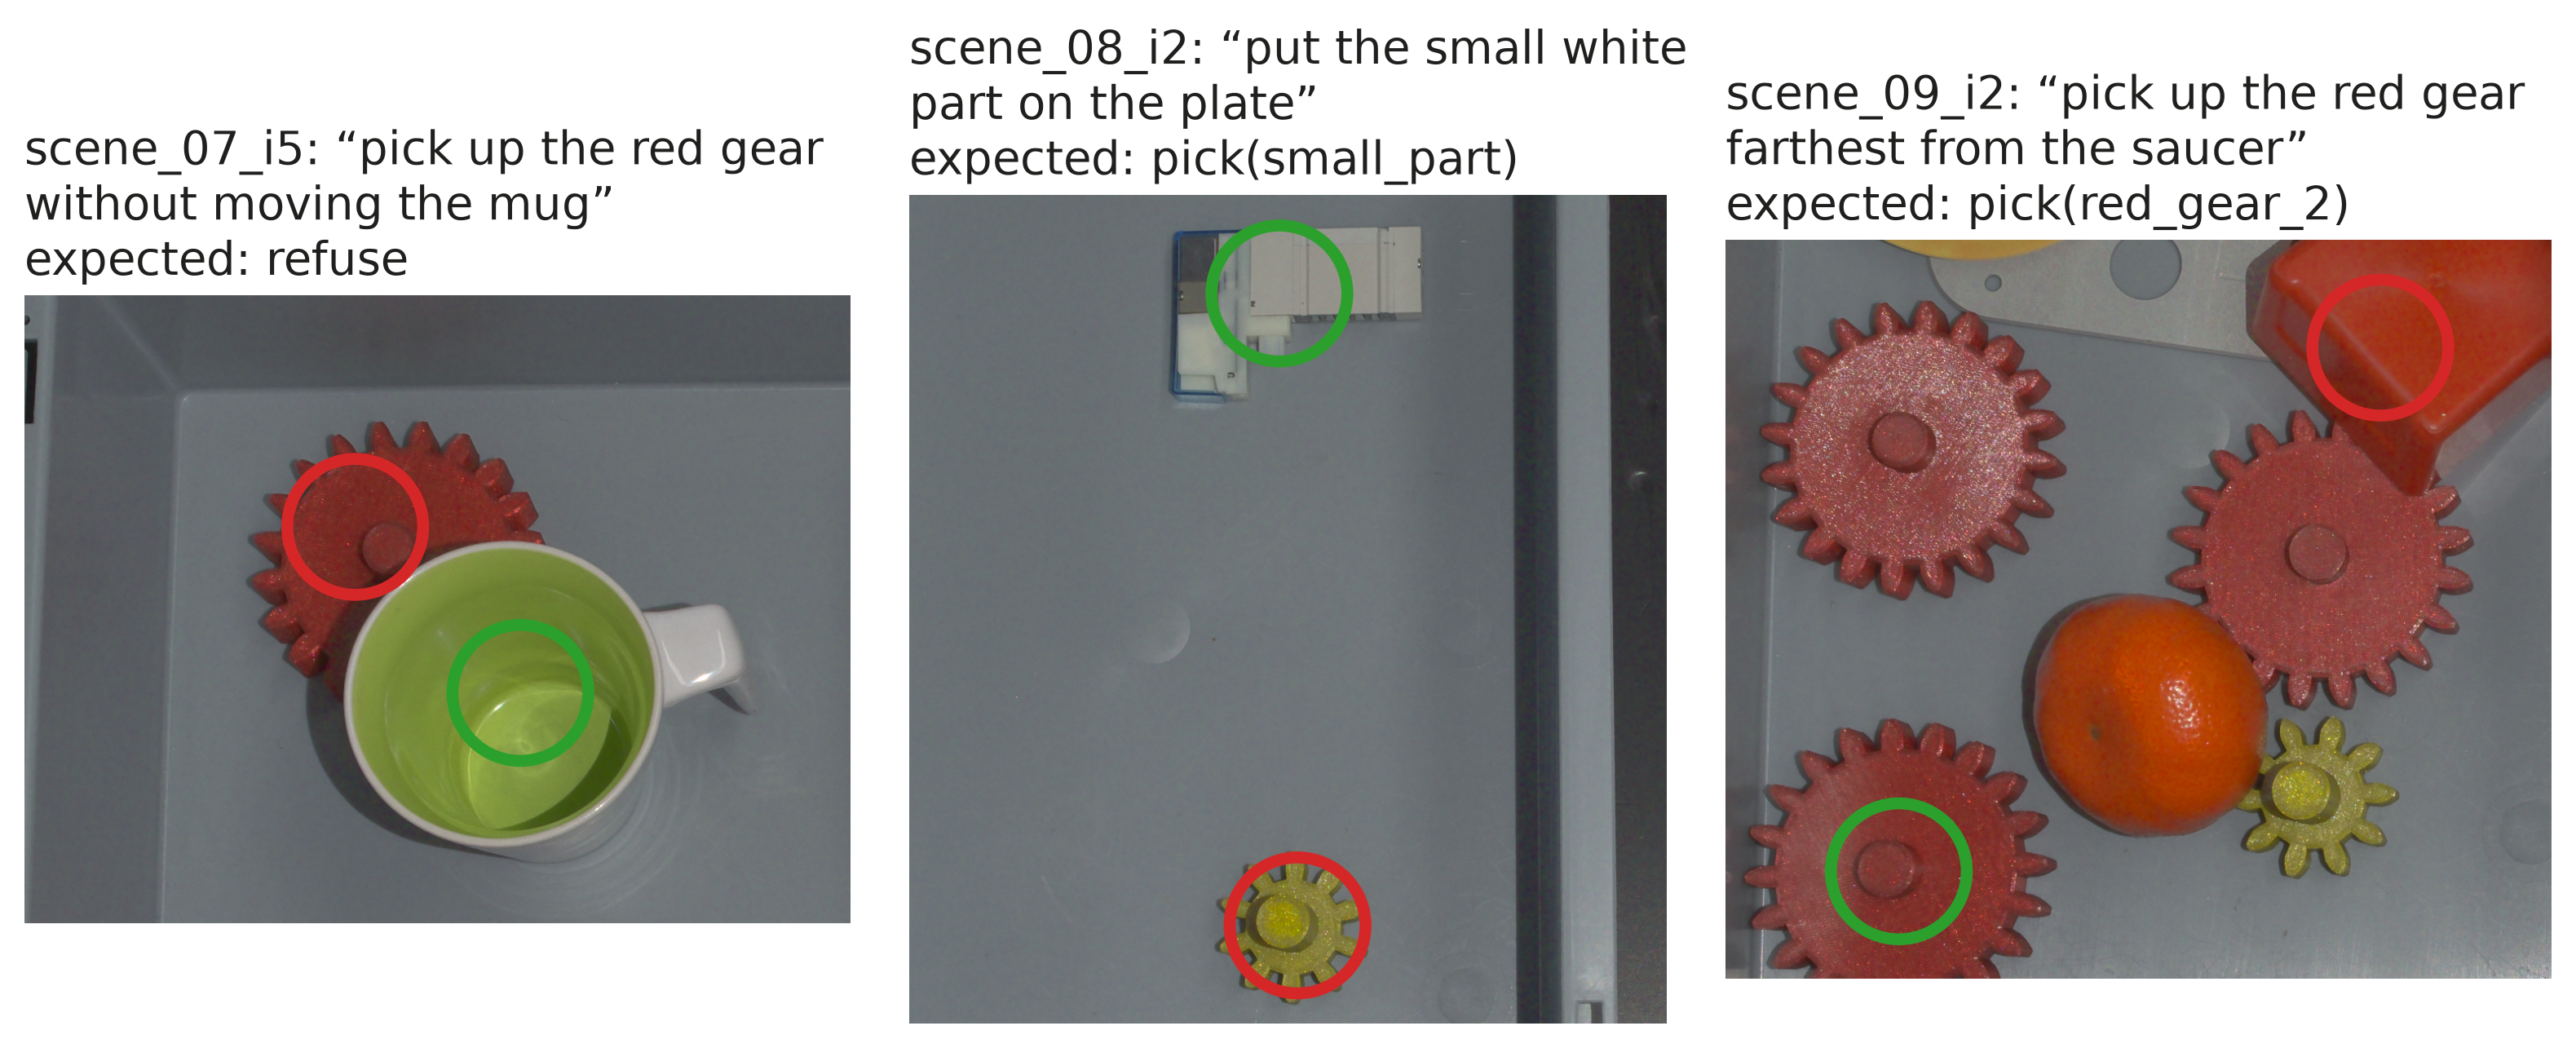

Write Python code to recreate this figure.
"""Draw the failure-case panel from a scored run and the dataset.

For each case (scene, instruction) the panel crops the photo around the pipeline's answer
pixel (first pick of the plan in ``scene_graphs.json``) and the expected object's ground-truth
mask centroid (from ``dataset/ground_truth/masks/``): a red ring marks what the pipeline
answered, a green ring the ground-truth object, so a reader sees both at a glance. The same
panel serves the report and the slides.

    .venv/bin/python figures/failure_cases.py --run outputs/<timestamp>-<name>

Writes ``figures/failure_cases.pdf`` and ``figures/failure_cases.png`` (300 dpi).
"""

import argparse
import json
import re
import textwrap
from pathlib import Path

import matplotlib

matplotlib.use("Agg")

import matplotlib.pyplot as plt
import numpy as np
from PIL import Image

REPO_DIR = Path(__file__).resolve().parent.parent
FIGURES_DIR = REPO_DIR / "figures"
OUT_STEM = "failure_cases"
ANSWER_RGB = (214, 39, 40)
EXPECTED_RGB = (44, 160, 44)
TEXT_PRIMARY = "#1f1f1e"
DPI = 300
FIGURE_SIZE_IN = (13.33, 4.4)
CROP_MIN_W_PX = 1000
CROP_MIN_H_PX = 760
CROP_MARGIN_PX = 130
TITLE_SIZE = 13.5
TITLE_WRAP = 34
MARKER_SIZE = 1600
MARKER_LINE_PX = 3.5

CASES = [
    {
        "scene": "scene_07",
        "instruction_id": "scene_07_i5",
        "expected_object": "mug",
        "expected_note": "expected: refuse",
    },
    {
        "scene": "scene_08",
        "instruction_id": "scene_08_i2",
        "expected_object": "small_part",
        "expected_note": "expected: pick(small_part)",
    },
    {
        "scene": "scene_09",
        "instruction_id": "scene_09_i2",
        "expected_object": "red_gear_2",
        "expected_note": "expected: pick(red_gear_2)",
    },
]


def parse_arguments() -> argparse.Namespace:
    """Read the command line.

    Args:
        None.

    Returns:
        Parsed arguments.
    """
    parser = argparse.ArgumentParser(
        description=__doc__, formatter_class=argparse.RawDescriptionHelpFormatter
    )
    parser.add_argument("--run", type=Path, required=True, help="scored run directory")
    parser.add_argument("--data", type=Path, default=REPO_DIR / "dataset", help="dataset directory")
    return parser.parse_args()


def answer_pixel(run_dir: Path, instruction_id: str) -> tuple[int, int]:
    """First pick pixel of the run's answer, from the run's own scene graph.

    Args:
        run_dir: scored run directory with ``report.json`` and ``scene_graphs.json``.
        instruction_id: instruction whose answer pixel is wanted.

    Returns:
        ``(u, v)`` pixel of the first object the run's plan picks.
    """
    report = json.loads((run_dir / "report.json").read_text())
    entry = next(e for e in report["instructions"] if e["instruction_id"] == instruction_id)
    scene = instruction_id.rsplit("_i", 1)[0]
    graphs = json.loads((run_dir / "scene_graphs.json").read_text())
    objects = {o["id"]: o["pixel"] for o in graphs[scene]["objects"]}
    first_object = re.match(r"pick\(([^)]+)\)", entry["plan"]).group(1)
    return tuple(objects[first_object])


def expected_centroid(data_dir: Path, scene: str, object_name: str) -> tuple[int, int]:
    """Ground-truth mask centroid of one object.

    Args:
        data_dir: dataset directory with ``ground_truth/masks``.
        scene: scene name such as ``scene_07``.
        object_name: object name as in ``ground_truth.json`` targets.

    Returns:
        ``(u, v)`` centroid of the object's mask.
    """
    masks_dir = data_dir / "ground_truth" / "masks"
    names = json.loads((masks_dir / f"{scene}.json").read_text())["objects"]
    mask = np.array(Image.open(masks_dir / f"{scene}.png"))
    wanted = object_name.replace("_", " ")
    candidates = {value: name for value, name in names.items() if name.replace("_", " ") == wanted}
    if not candidates:
        candidates = {
            value: name
            for value, name in names.items()
            if wanted in name.replace("_", " ") or name.replace("_", " ") in wanted
        }
    if len(candidates) != 1:
        raise KeyError(
            f"{scene}: cannot match {object_name!r} to one mask, candidates {candidates}"
        )
    value = int(next(iter(candidates)))
    vs, us = np.nonzero(mask == value)
    return int(us.mean()), int(vs.mean())


def crop_window(points: list[tuple[int, int]], shape: tuple[int, int]) -> tuple[int, int, int, int]:
    """Smallest fixed-size window containing every point, clamped to the photo.

    Args:
        points: ``(u, v)`` points that must be visible.
        shape: ``(height, width)`` of the photo.

    Returns:
        ``(u0, v0, u1, v1)`` crop window.
    """
    height, width = shape
    us = [p[0] for p in points]
    vs = [p[1] for p in points]
    u0, u1 = min(us) - CROP_MARGIN_PX, max(us) + CROP_MARGIN_PX
    v0, v1 = min(vs) - CROP_MARGIN_PX, max(vs) + CROP_MARGIN_PX
    if u1 - u0 < CROP_MIN_W_PX:
        grow = (CROP_MIN_W_PX - (u1 - u0)) / 2
        u0, u1 = u0 - grow, u1 + grow
    if v1 - v0 < CROP_MIN_H_PX:
        grow = (CROP_MIN_H_PX - (v1 - v0)) / 2
        v0, v1 = v0 - grow, v1 + grow
    if u0 < 0:
        u1 -= u0
        u0 = 0
    if v0 < 0:
        v1 -= v0
        v0 = 0
    u1 = min(u1, width)
    v1 = min(v1, height)
    u0 = max(0, min(u0, u1 - CROP_MIN_W_PX))
    v0 = max(0, min(v0, v1 - CROP_MIN_H_PX))
    return int(u0), int(v0), int(u1), int(v1)


def draw_case(axis: plt.Axes, case: dict, instruction: str, run_dir: Path, data_dir: Path) -> None:
    """Draw one failure case on an axis, cropped around both markers.

    Args:
        axis: matplotlib axis to draw on.
        case: one entry of ``CASES``.
        instruction: the instruction text for the title.
        run_dir: scored run directory.
        data_dir: dataset directory.

    Returns:
        None.
    """
    photo = np.array(Image.open(data_dir / case["scene"] / "rgb.png").convert("RGB"))
    answer = answer_pixel(run_dir, case["instruction_id"])
    expected = expected_centroid(data_dir, case["scene"], case["expected_object"])
    u0, v0, u1, v1 = crop_window([answer, expected], photo.shape[:2])
    axis.imshow(photo[v0:v1, u0:u1])
    for point, colour in ((answer, ANSWER_RGB), (expected, EXPECTED_RGB)):
        axis.scatter(
            [point[0] - u0],
            [point[1] - v0],
            s=MARKER_SIZE,
            facecolors="none",
            edgecolors=[tuple(c / 255 for c in colour)],
            linewidths=MARKER_LINE_PX,
            zorder=3,
        )
    axis.set_title(
        textwrap.fill(f"{case['instruction_id']}: \u201c{instruction}\u201d", TITLE_WRAP)
        + f"\n{case['expected_note']}",
        fontsize=TITLE_SIZE,
        color=TEXT_PRIMARY,
        loc="left",
    )
    axis.set_xticks([])
    axis.set_yticks([])
    for spine in axis.spines.values():
        spine.set_visible(False)


def main() -> None:
    """Build the panel and write the figure as PDF and PNG.

    Args:
        None.

    Returns:
        None.
    """
    arguments = parse_arguments()
    ground_truth = json.loads((arguments.data / "ground_truth" / "ground_truth.json").read_text())
    text_by_id = {e["instruction_id"]: e["instruction"] for e in ground_truth["instructions"]}

    figure, axes = plt.subplots(1, len(CASES), figsize=FIGURE_SIZE_IN, dpi=DPI)
    for axis, case in zip(axes, CASES, strict=True):
        draw_case(axis, case, text_by_id[case["instruction_id"]], arguments.run, arguments.data)
    figure.subplots_adjust(wspace=0.03)
    for suffix in (".pdf", ".png"):
        figure.savefig(FIGURES_DIR / (OUT_STEM + suffix), dpi=DPI, bbox_inches="tight")
        print(f"wrote {FIGURES_DIR / (OUT_STEM + suffix)}")


if __name__ == "__main__":
    main()
